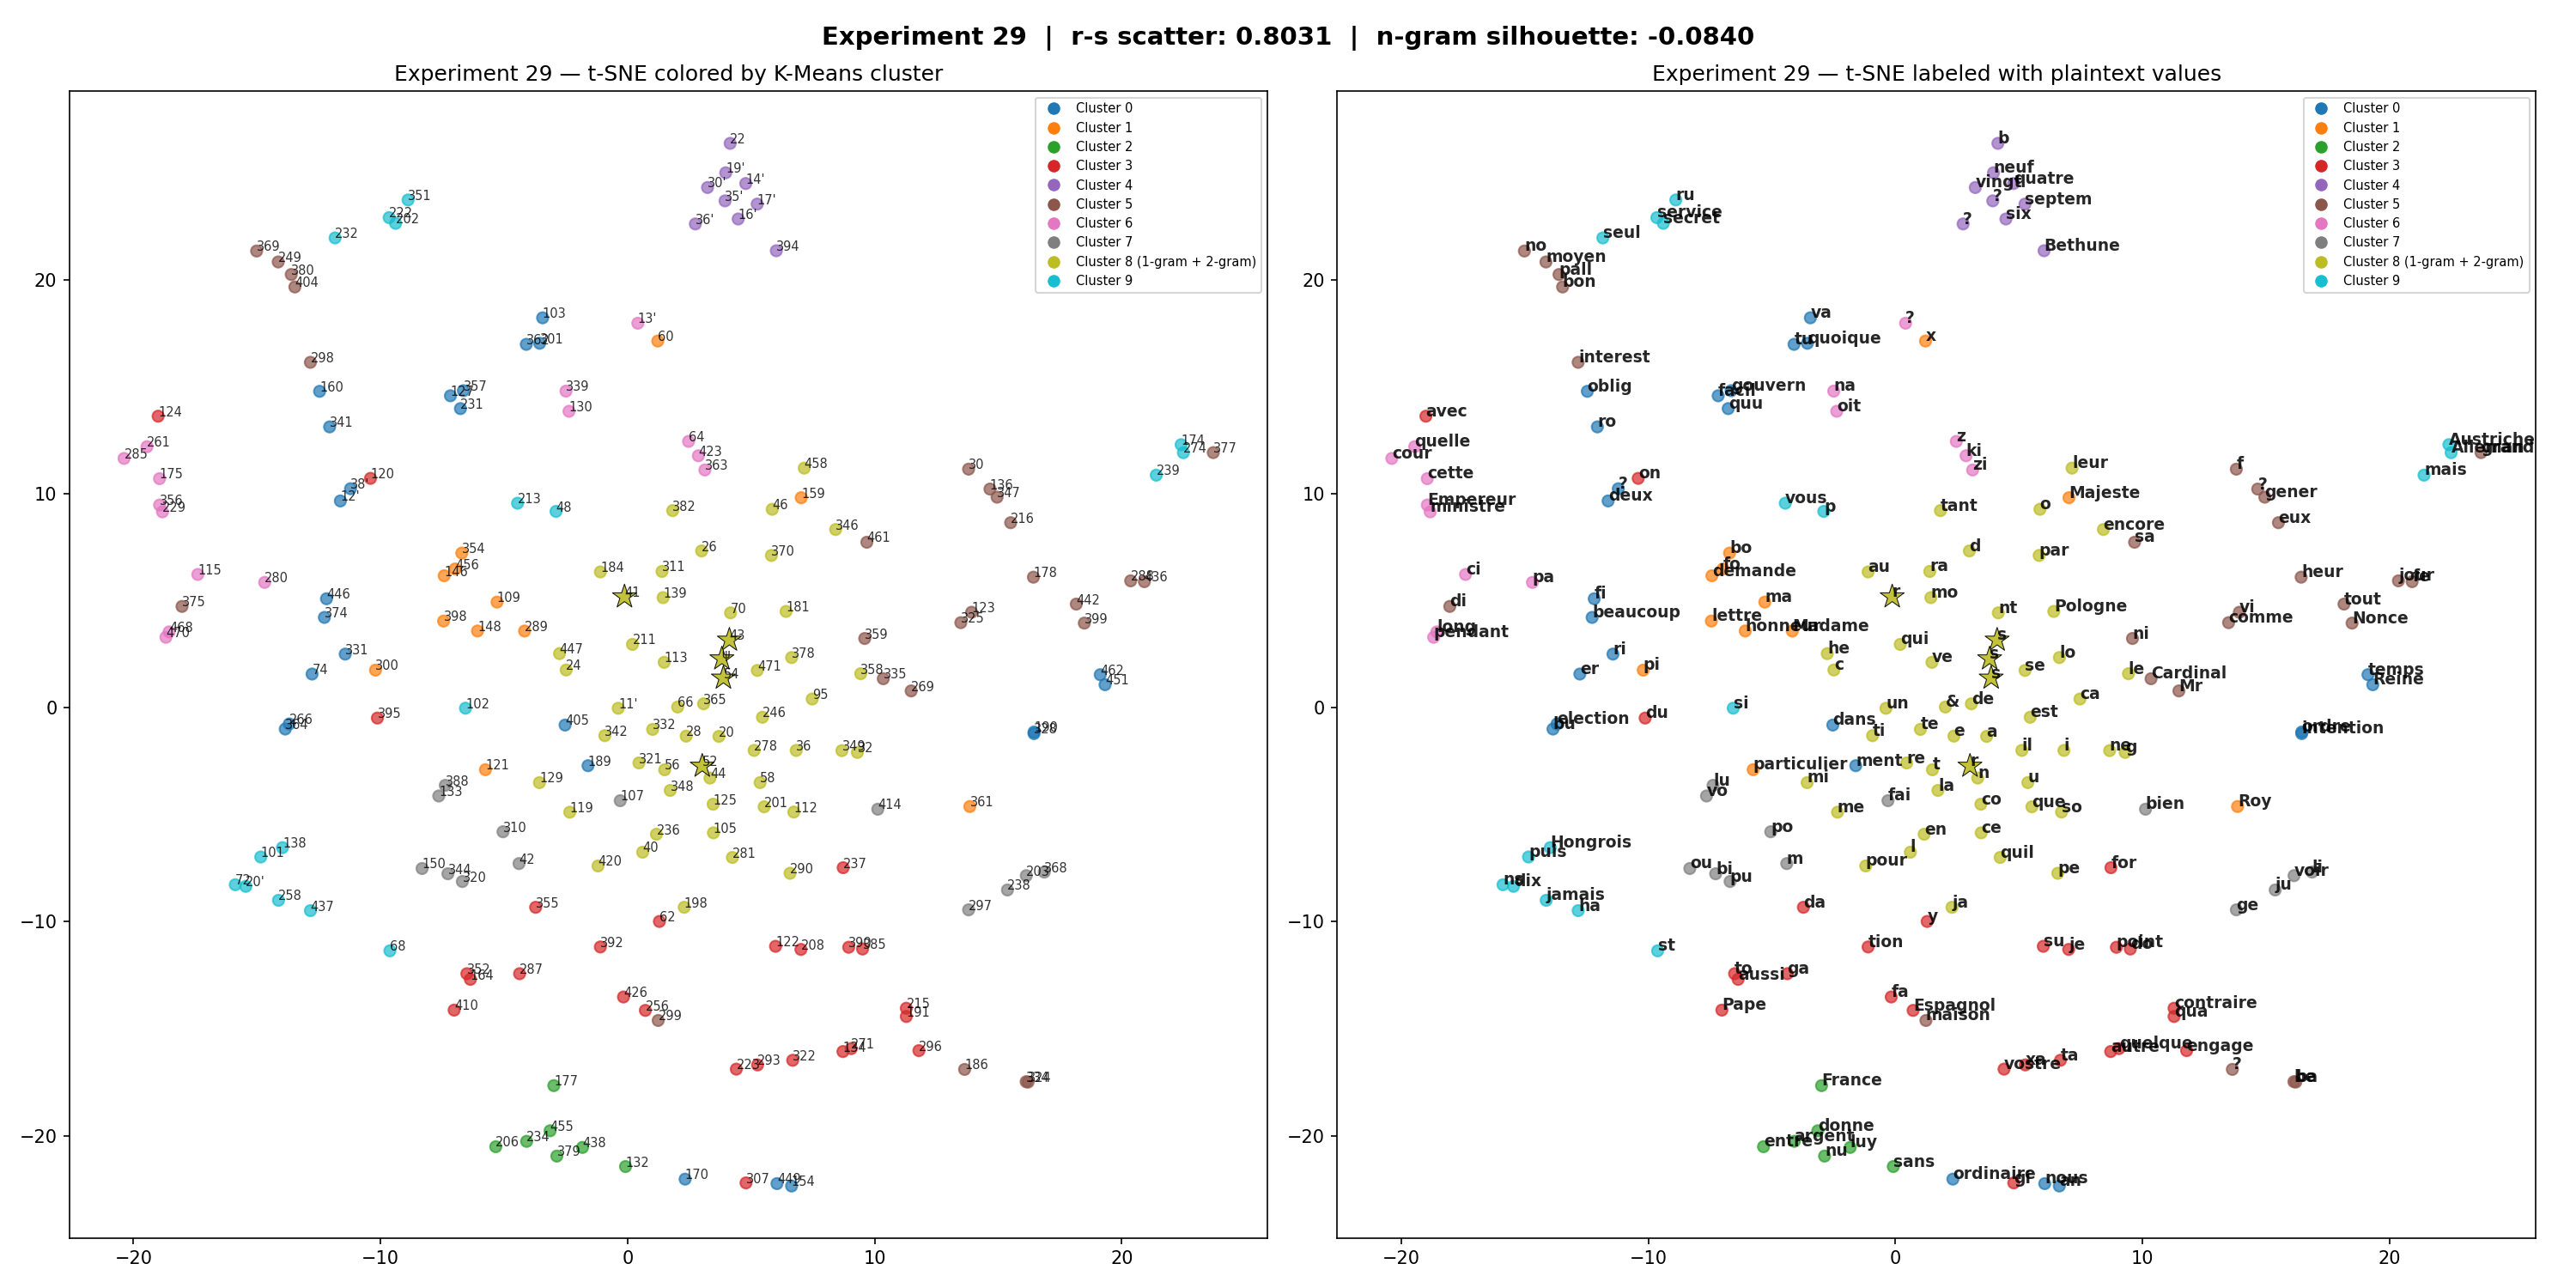

Values plotted in this chart, from the file beside it:
token, cluster, plaintext, freq, pt_len
101, 9, puis, 3, 4.0
102, 9, si, 8, 2.0
103, 0, va, 2, 2.0
105, 8, ce, 29, 2.0
107, 7, fai, 15, 3.0
109, 1, ma, 7, 2.0
11', 8, un, 12, 2.0
112, 8, so, 10, 2.0
113, 8, ve, 21, 2.0
115, 6, ci, 6, 2.0
119, 8, me, 15, 2.0
12', 0, deux, 2, 4.0
120, 3, on, 2, 2.0
121, 1, particulier, 3, 11.0
122, 3, su, 6, 2.0
123, 5, vi, 6, 2.0
124, 3, avec, 8, 4.0
125, 8, co, 22, 2.0
127, 0, facil, 1, 5.0
129, 8, mi, 16, 2.0
13', 6, ?, 1, 
130, 6, oit, 12, 3.0
132, 2, sans, 3, 4.0
133, 7, vo, 7, 2.0
134, 3, autre, 1, 5.0
136, 5, ?, 1, 
138, 9, Hongrois, 1, 8.0
139, 8, mo, 11, 2.0
14', 4, quatre, 1, 6.0
146, 1, demande, 1, 7.0
148, 1, honneur, 1, 7.0
150, 7, ou, 2, 2.0
154, 0, an, 2, 2.0
159, 1, Majeste, 5, 7.0
16', 4, six, 2, 3.0
160, 0, oblig, 1, 5.0
164, 3, aussi, 1, 5.0
17', 4, septem, 1, 6.0
170, 0, ordinaire, 1, 9.0
174, 9, Austriche, 1, 9.0
175, 6, cette, 3, 5.0
177, 2, France, 8, 6.0
178, 5, heur, 1, 4.0
181, 8, Pologne, 10, 7.0
184, 8, au, 12, 2.0
186, 5, ?, 3, 
189, 0, ment, 12, 4.0
19', 4, neuf, 1, 4.0
190, 0, ordre, 1, 5.0
191, 3, qua, 1, 3.0
198, 8, ja, 10, 2.0
20, 8, a, 66, 1.0
20', 9, dix, 1, 3.0
201, 8, que, 20, 3.0
202, 9, secret, 1, 6.0
203, 7, voir, 1, 4.0
206, 2, entre, 2, 5.0
208, 3, je, 10, 2.0
211, 8, qui, 6, 3.0
213, 9, vous, 11, 4.0
... 143 more rows
